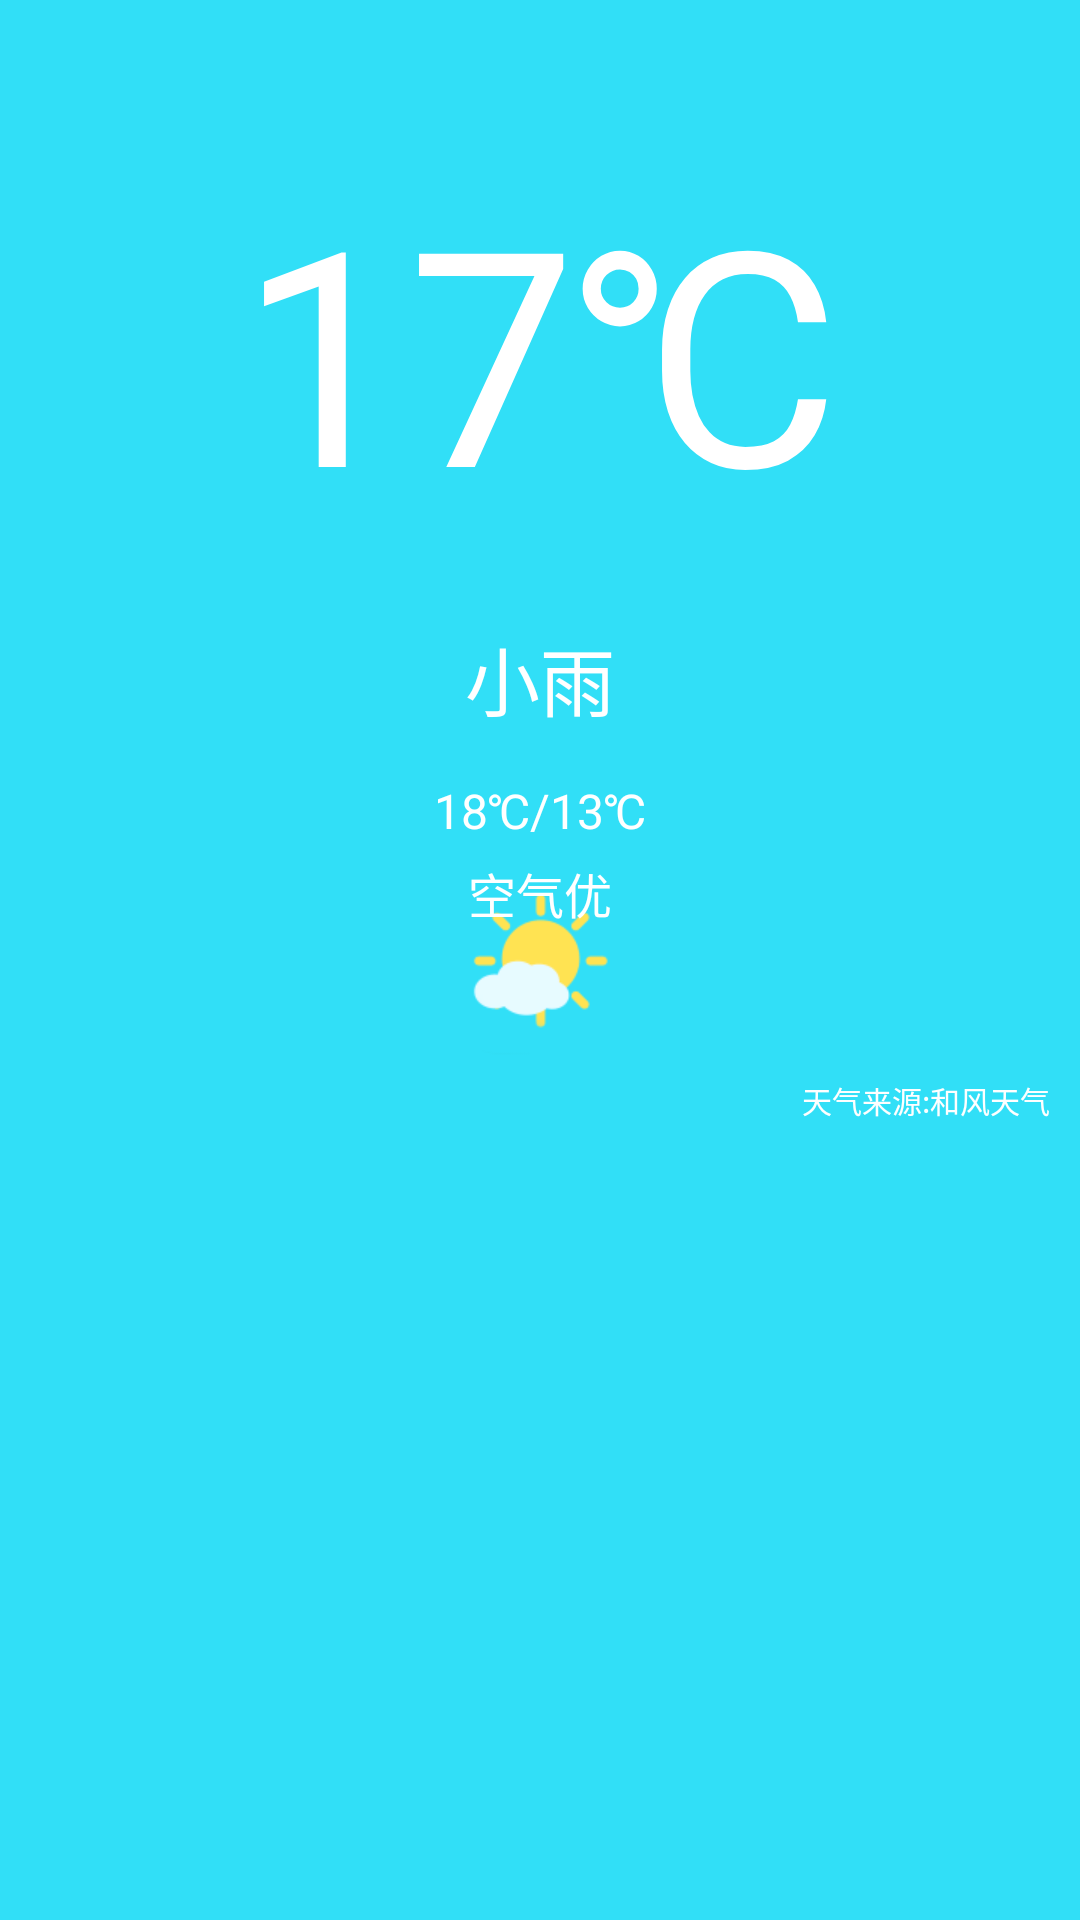

Reconstruct the res/layout file that produces this screen, plus the resources it refers to.
<!-- AndroidManifest.xml: application theme AppTheme -->
<!-- res/layout/lv_item_cur_weather.xml -->
<?xml version="1.0" encoding="utf-8"?>
<RelativeLayout xmlns:android="http://schemas.android.com/apk/res/android"
    android:layout_width="match_parent"
    android:layout_height="wrap_content"
    android:paddingTop="50dp">

    <TextView
        android:id="@+id/tv_cur_temp"
        android:layout_width="wrap_content"
        android:layout_height="wrap_content"
        android:layout_centerHorizontal="true"
        android:text="17℃"
        android:textColor="#fff"
        android:textSize="100sp" />

    <TextView
        android:id="@+id/tv_weather"
        android:layout_width="wrap_content"
        android:layout_height="wrap_content"
        android:layout_below="@id/tv_cur_temp"
        android:layout_centerHorizontal="true"
        android:layout_marginTop="25dp"
        android:text="小雨"
        android:textColor="#fff"
        android:textSize="25sp" />

    <TextView
        android:id="@+id/tv_temp_range"
        android:layout_width="wrap_content"
        android:layout_height="wrap_content"
        android:layout_below="@id/tv_weather"
        android:layout_centerHorizontal="true"
        android:layout_marginTop="15dp"
        android:text="18℃/13℃"
        android:textColor="#fff"
        android:textSize="16sp" />

    <TextView
        android:id="@+id/tv_air"
        android:layout_width="wrap_content"
        android:layout_height="wrap_content"
        android:layout_below="@id/tv_temp_range"
        android:layout_centerHorizontal="true"
        android:layout_marginTop="5dp"
        android:text="空气优"
        android:textColor="#fff"
        android:textSize="16sp" />

    <TextView
        android:id="@+id/tv_weather_from"
        android:layout_width="wrap_content"
        android:layout_height="wrap_content"
        android:layout_below="@id/tv_air"
        android:layout_alignParentRight="true"
        android:layout_marginTop="50dp"
        android:layout_marginRight="10dp"
        android:text="天气来源:和风天气"
        android:textColor="#fff"
        android:textSize="10sp" />

    <include
        layout="@layout/divider_layout"
        android:layout_below="@id/tv_weather_from"
        android:layout_marginHorizontal="10dp"
        android:layout_width="wrap_content"
        android:layout_height="1dp">
    </include>
</RelativeLayout>
<!-- res/layout/divider_layout.xml (included above) -->
<?xml version="1.0" encoding="utf-8"?>
<android.support.constraint.ConstraintLayout xmlns:android="http://schemas.android.com/apk/res/android"
    android:layout_width="match_parent"
    android:background="#80ffffff"
    android:layout_height="1dp">

</android.support.constraint.ConstraintLayout>
<!-- resources referenced by this layout -->
<resources>
  <style name="AppTheme" parent="Theme.AppCompat.Light.NoActionBar">
          
          <item name="colorPrimary">@color/colorPrimary</item>
          <item name="colorPrimaryDark">@color/colorPrimaryDark</item>
          <item name="colorAccent">@color/colorAccent</item>
          <item name="android:windowFullscreen">true</item>
          <item name="android:windowBackground">@drawable/start_backgroup</item>
      </style>
  <color name="colorPrimary">#3F51B5</color>
  <color name="colorPrimaryDark">#303F9F</color>
  <color name="colorAccent">#FF4081</color>
  <!-- drawable start_backgroup: png bitmap (drawable, 4829 bytes) -->
</resources>
